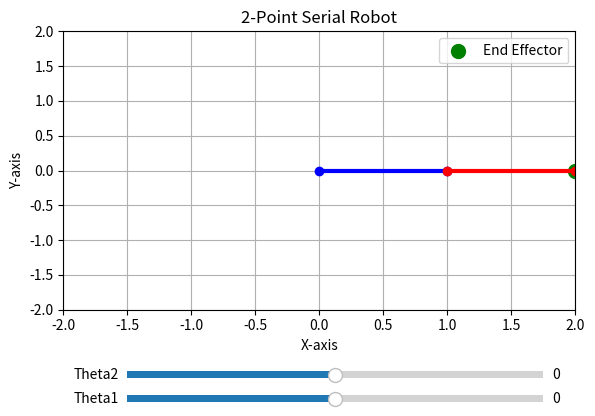

The script that saved this image:
import numpy as np
import matplotlib.pyplot as plt
from matplotlib.animation import FuncAnimation
from matplotlib.widgets import Slider

# Link lengths
L1 = 1.0  # Length of first link
L2 = 1.0  # Length of second link

def forward_kinematics(theta1, theta2):
    """Computes the (x, y) positions of the two links."""
    x1 = L1 * np.cos(np.radians(theta1))
    y1 = L1 * np.sin(np.radians(theta1))
    
    x2 = x1 + L2 * np.cos(np.radians(theta1 + theta2))
    y2 = y1 + L2 * np.sin(np.radians(theta1 + theta2))
    
    return (0, 0), (x1, y1), (x2, y2)

def update(val):
    theta1 = theta1_slider.val
    theta2 = theta2_slider.val
    
    joint1, joint2, end_effector = forward_kinematics(theta1, theta2)
    ax.clear()
    ax.set_xlim(-2, 2)
    ax.set_ylim(-2, 2)
    ax.set_xlabel("X-axis")
    ax.set_ylabel("Y-axis")
    ax.set_title("2-Point Serial Robot")
    ax.grid()
    
    ax.plot([joint1[0], joint2[0]], [joint1[1], joint2[1]], 'bo-', linewidth=3)
    ax.plot([joint2[0], end_effector[0]], [joint2[1], end_effector[1]], 'ro-', linewidth=3)
    ax.scatter(*end_effector, color='g', s=100, label="End Effector")
    ax.legend()
    fig.canvas.draw_idle()

fig, ax = plt.subplots()
plt.subplots_adjust(left=0.1, bottom=0.3)

ax_theta1 = plt.axes([0.2, 0.1, 0.65, 0.03])
ax_theta2 = plt.axes([0.2, 0.15, 0.65, 0.03])

theta1_slider = Slider(ax_theta1, 'Theta1', -180, 180, valinit=0)
theta2_slider = Slider(ax_theta2, 'Theta2', -180, 180, valinit=0)

theta1_slider.on_changed(update)
theta2_slider.on_changed(update)

update(None)
plt.show()